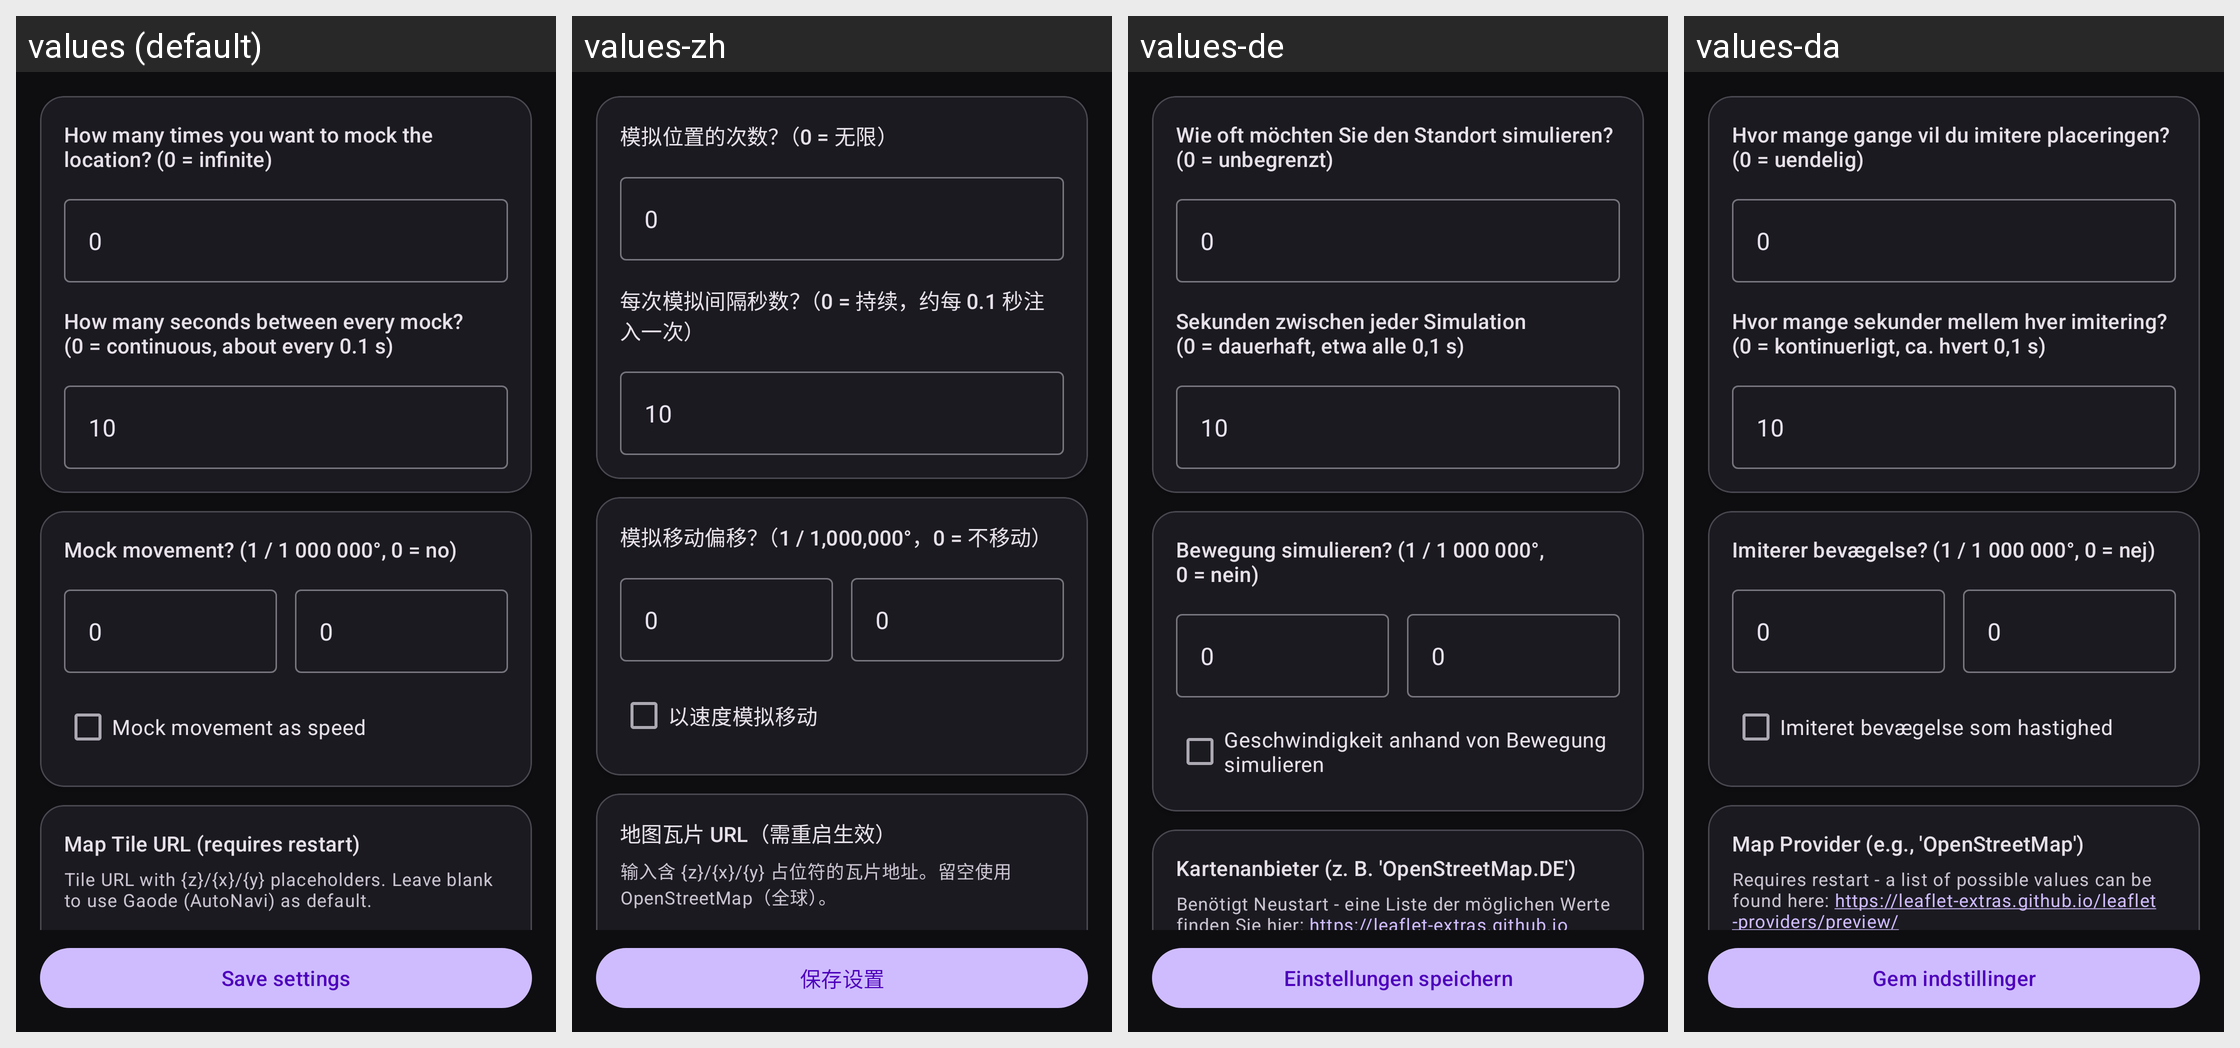

Strings drawn on this Android screen and how each of the app's shown locales translates them:
Android screen res/layout/activity_more.xml rendered under 4 locales, left to right: values (default), values-zh, values-de, values-da. Device: Nexus 5 (rendered at 1080×1920; each locale shown at half size, 540×960, under a caption strip naming it); theme AppTheme.
Other locales in the repository, not shown: values-es, values-pt-rBR, values-ru.
Strings drawn on this screen, with the default value and each locale's value (text and hints the layout hard-codes, and strings that could not be matched under every locale, appear in the picture but are not listed):

ActivityMore_HowManyTimes
  values: How many times you want to mock the location? (0 = infinite)
  values-zh: 模拟位置的次数？（0 = 无限）
  values-de: Wie oft möchten Sie den Standort simulieren? (0 = unbegrenzt)
  values-da: Hvor mange gange vil du imitere placeringen? (0 = uendelig)

ActivityMore_TimeInterval
  values: How many seconds between every mock? (0 = continuous, about every 0.1 s)
  values-zh: 每次模拟间隔秒数？（0 = 持续，约每 0.1 秒注入一次）
  values-de: Sekunden zwischen jeder Simulation (0 = dauerhaft, etwa alle 0,1 s)
  values-da: Hvor mange sekunder mellem hver imitering? (0 = kontinuerligt, ca. hvert 0,1 s)

ActivityMore_DMockLatLon
  values: Mock movement? (1 / 1 000 000°, 0 = no)
  values-zh: 模拟移动偏移？（1 / 1,000,000°，0 = 不移动）
  values-de: Bewegung simulieren? (1 / 1 000 000°, 0 = nein)
  values-da: Imiterer bevægelse? (1 / 1 000 000°, 0 = nej)

ActivityMore_Speed
  values: Mock movement as speed
  values-zh: 以速度模拟移动
  values-de: Geschwindigkeit anhand von Bewegung simulieren
  values-da: Imiteret bevægelse som hastighed

ActivityMore_MapProvider
  values: Map Tile URL (requires restart)
  values-zh: 地图瓦片 URL（需重启生效）
  values-de: Kartenanbieter (z. B. 'OpenStreetMap.DE')
  values-da: Map Provider (e.g., 'OpenStreetMap')

ActivityMore_MapProviderInfo
  values: Tile URL with {z}/{x}/{y} placeholders. Leave blank to use Gaode (AutoNavi) as default.
      
      If a Tencent Maps API key is set above, tiles are automatically switched to Tencent Maps WMTS. Restart after changing the key.
      
      Note: Gaode/Baidu tiles use GCJ-02 coordinates (~300m offset from GPS).
  values-zh: 输入含 {z}/{x}/{y} 占位符的瓦片地址。留空使用 OpenStreetMap（全球）。
      
      填入腾讯地图 Key 后，将自动切换为腾讯地图 WMTS 瓦片。修改 Key 后重启生效。
      
      注意：高德/百度地图使用 GCJ-02 坐标，与 GPS 有约 300–500 米偏差。
  values-de: Benötigt Neustart - eine Liste der möglichen Werte finden Sie hier: https://leaflet-extras.github.io/leaflet-providers/preview/
  values-da: Requires restart - a list of possible values can be found here: https://leaflet-extras.github.io/leaflet-providers/preview/

ActivityMore_Save
  values: Save settings
  values-zh: 保存设置
  values-de: Einstellungen speichern
  values-da: Gem indstillinger
